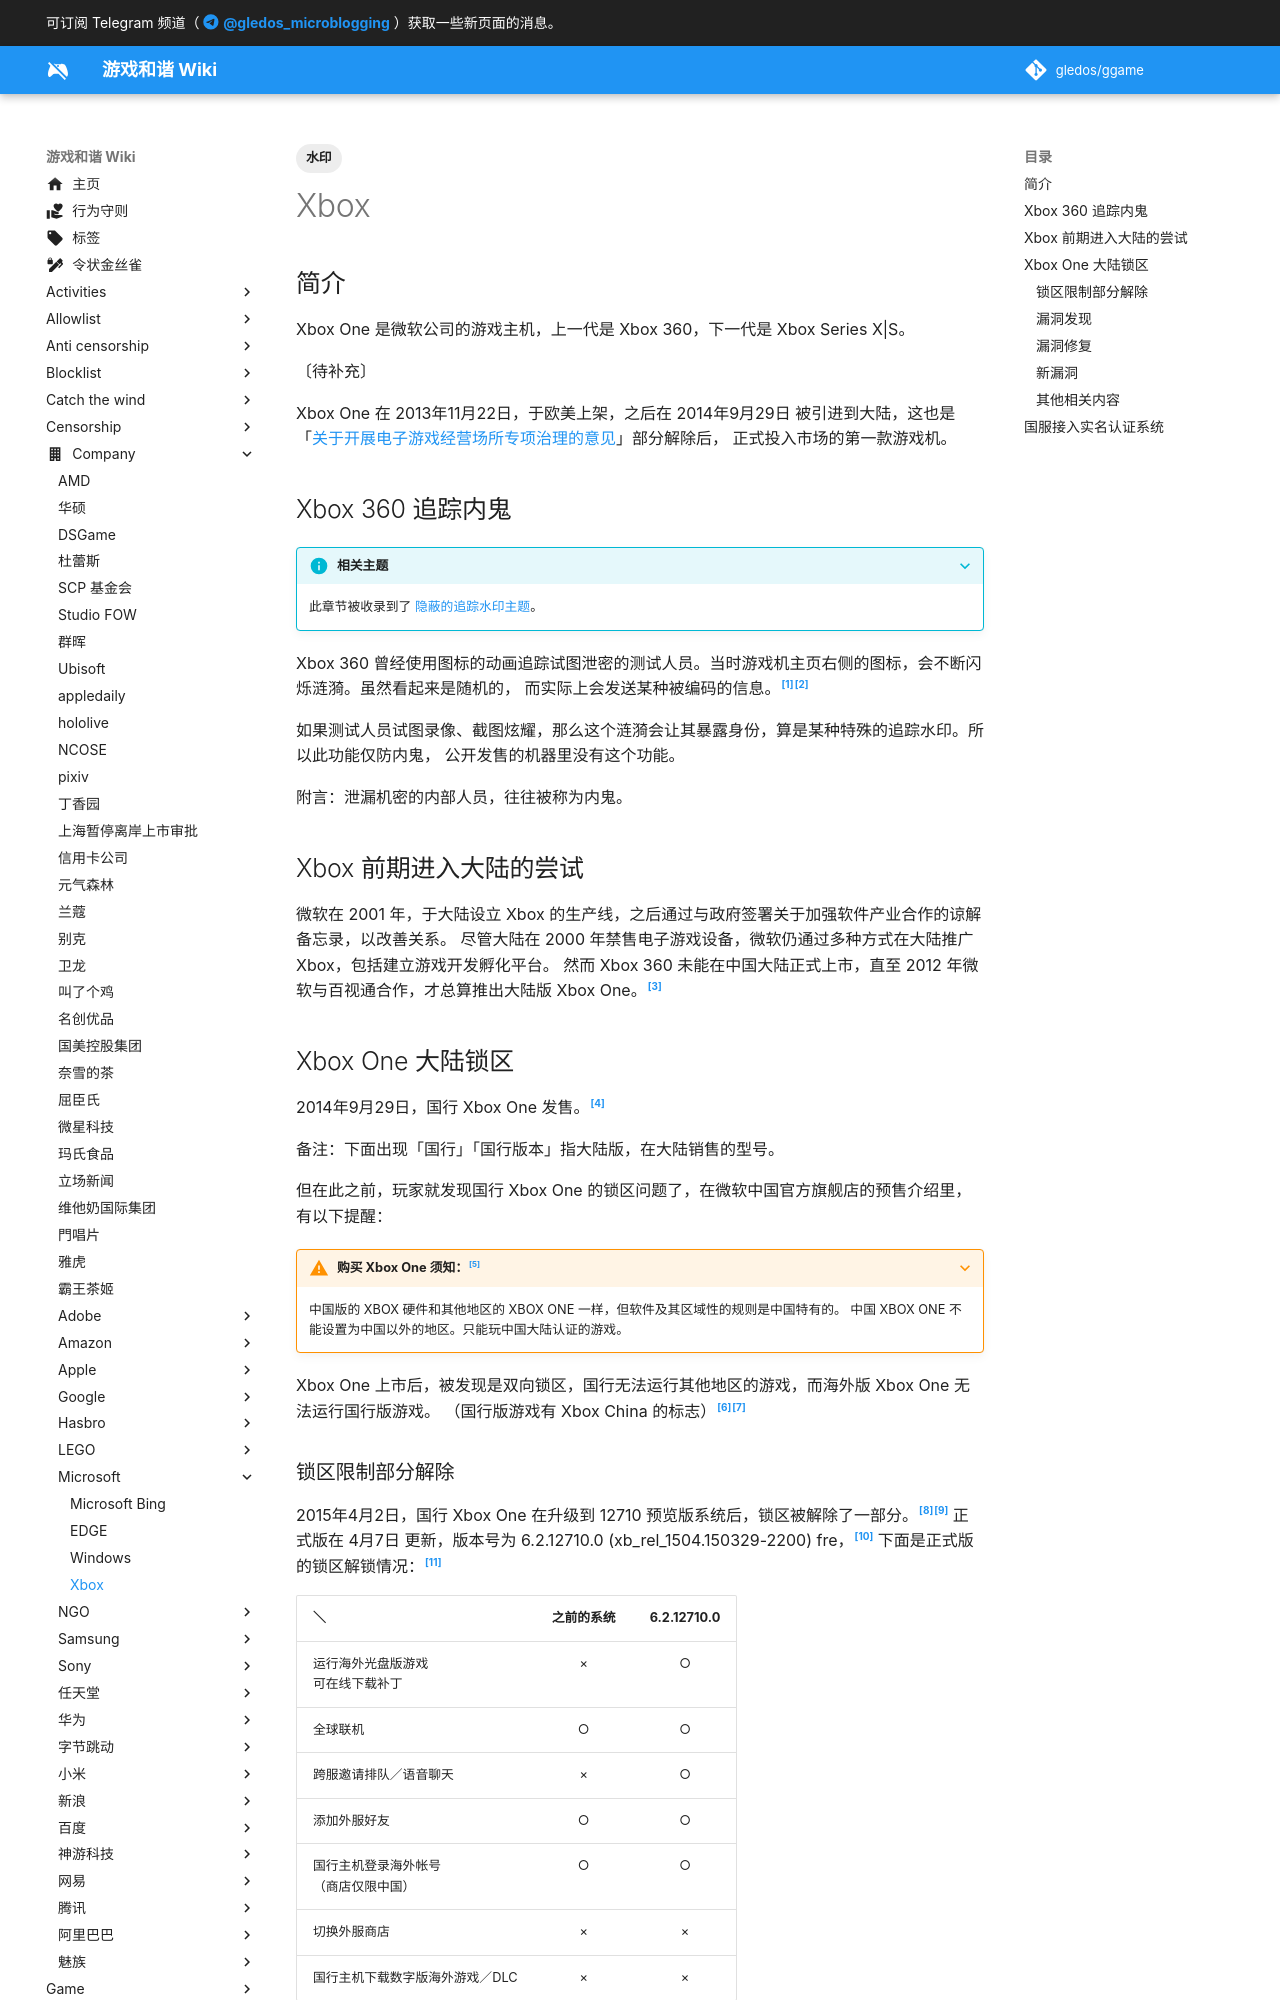

repository: gledos/ggame · page: company/Microsoft/xbox.html · generator: mkdocs

---
title: "Xbox"
description: 微软的游戏主机 Xbox，其国行版本锁区与解锁的历史，以及其他的审查、隐私问题情况。
published: true
date: "2024-05-10T23:55:51"
tags:
- 水印
editor: markdown
dateCreated: "2020-09-19T03:02:57"
---

## 简介

Xbox One 是微软公司的游戏主机，上一代是 Xbox 360，下一代是 Xbox Series X|S。

〔待补充〕

Xbox One 在 2013年11月22日，于欧美上架，之后在 2014年9月29日 被引进到大陆，这也是「[关于开展电子游戏经营场所专项治理的意见](/rule/国务院/办公厅/关于开展电子游戏经营场所专项治理的意见.md)」部分解除后，
正式投入市场的第一款游戏机。

## Xbox 360 追踪内鬼

> [!info]+ 相关主题
>
> 此章节被收录到了 [隐蔽的追踪水印主题](/theme/隐蔽的追踪水印主题.md)。

Xbox 360 曾经使用图标的动画追踪试图泄密的测试人员。当时游戏机主页右侧的图标，会不断闪烁涟漪。虽然看起来是随机的，
而实际上会发送某种被编码的信息。[^4y3n8][^69221]

[^4y3n8]: [deleted], 《[One way MS tracked NDA breakers in the 360 era](https://web.archive.org/web/20181210215923/https://www.reddit.com/r/xboxone/comments/a4y3n8/one_way_ms_tracked_nda_breakers_in_the_360_era/)》, r/xboxone, 2018-12-10. (参照 2024-04-10).

[^69221]: Hope Corrigan, 《[How Microsoft Caught Xbox 360 NDA Breakers](https://web.archive.org/web/20181212084819/https://www.gamerevolution.com/news/469221-how-microsoft-caught-xbox-360-nda-breakers)》, GameRevolution, 2018-12-12. (参照 2024-04-10).

如果测试人员试图录像、截图炫耀，那么这个涟漪会让其暴露身份，算是某种特殊的追踪水印。所以此功能仅防内鬼，
公开发售的机器里没有这个功能。

附言：泄漏机密的内部人员，往往被称为内鬼。

## Xbox 前期进入大陆的尝试

微软在 2001 年，于大陆设立 Xbox 的生产线，之后通过与政府签署关于加强软件产业合作的谅解备忘录，以改善关系。
尽管大陆在 2000 年禁售电子游戏设备，微软仍通过多种方式在大陆推广 Xbox，包括建立游戏开发孵化平台。
然而 Xbox 360 未能在中国大陆正式上市，直至 2012 年微软与百视通合作，才总算推出大陆版 Xbox One。[^51651]

[^51651]: Dagou, 《[Xbox入华记](https://web.archive.org/web/20230402093339/https://www.gcores.com/articles/151651)》, 机核 GCORES, 2022-05-26. (参照 2024-05-15). 附言：这段文字由 ChatGPT-4o 生成初稿。

## Xbox One 大陆锁区

2014年9月29日，国行 Xbox One 发售。[^11852]

[^11852]: Jiao Tingting, 《[Xbox One 国行版将于 9 月 29 日发售](https://web.archive.org/web/20240314211852/https://news.microsoft.com/zh-cn/xbox-one-国行版将于-9-月-29-日发售/)》, Microsoft 新闻中心, 2014-09-23. (参照 2024-05-09).

备注：下面出现「国行」「国行版本」指大陆版，在大陆销售的型号。

但在此之前，玩家就发现国行 Xbox One 的锁区问题了，在微软中国官方旗舰店的预售介绍里，有以下提醒：

> [!warning]+ 购买 Xbox One 须知：[^97388]
>
> 中国版的 XBOX 硬件和其他地区的 XBOX ONE 一样，但软件及其区域性的规则是中国特有的。
> 中国 XBOX ONE 不能设置为中国以外的地区。只能玩中国大陆认证的游戏。

[^97388]: 阿象, 《[微软天猫：国行Xbox One锁区，不支持换区](https://web.archive.org/web/20240509145645/https://www.ithome.com/0/097/388.htm)》, IT之家, 2014-08-04. (参照 2024-05-09).

Xbox One 上市后，被发现是双向锁区，国行无法运行其他地区的游戏，而海外版 Xbox One 无法运行国行版游戏。
（国行版游戏有 Xbox China 的标志）[^85401][^01801]

[^85401]: [Region Information](https://web.archive.org/web/20230521085401/https://consolemods.org/wiki/Xbox_One:Region_Information), ConsoleMods Wiki, 2024-02-14. (参照 2024-05-13).

[^01801]: [Xbox One](https://web.archive.org/web/20240225001801/https://www.gametechwiki.com/w/index.php/Xbox_One), Game Tech Wiki, 2022-08-22. (参照 2024-05-14).
